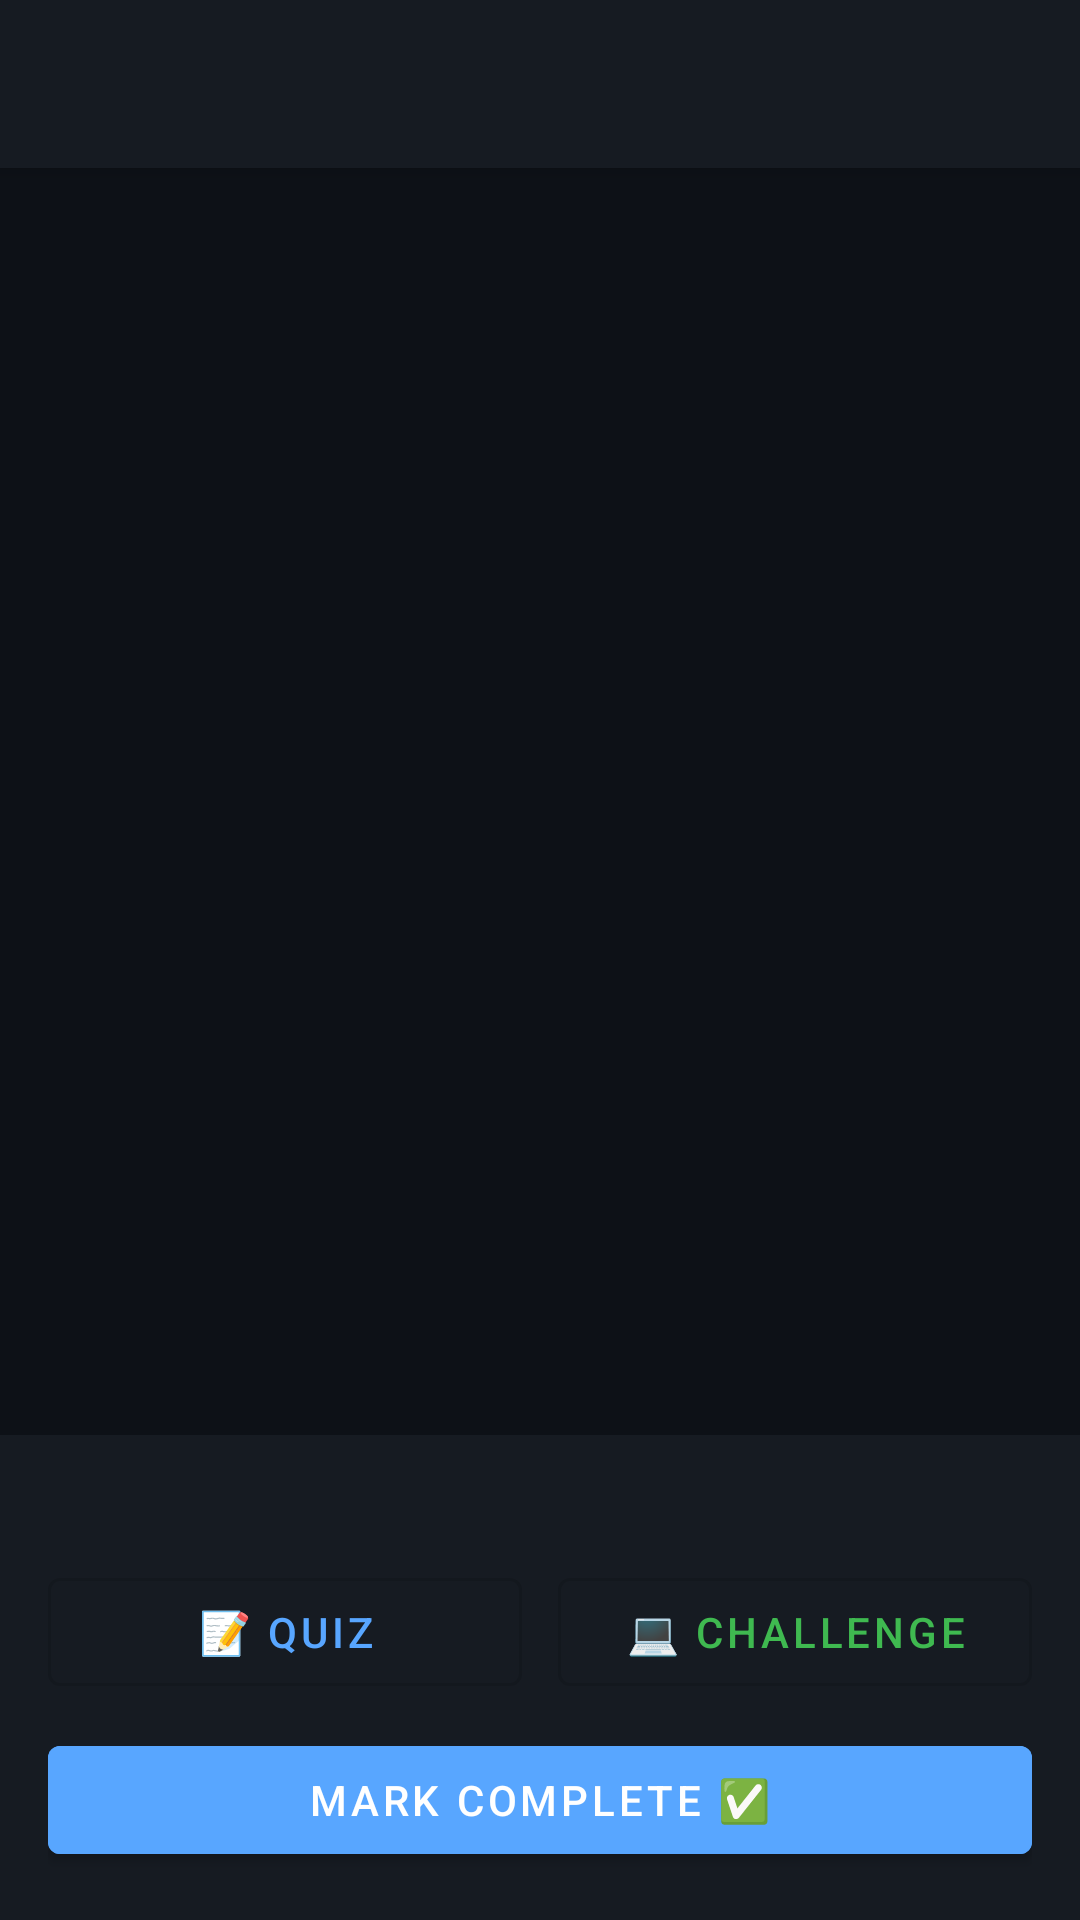

Write the Android layout XML for this screen, with the resource values it uses.
<!-- AndroidManifest.xml: application theme Theme.FullStackCourseApp -->
<!-- res/layout/fragment_lesson.xml -->
<?xml version="1.0" encoding="utf-8"?>
<LinearLayout
    xmlns:android="http://schemas.android.com/apk/res/android"
    android:layout_width="match_parent"
    android:layout_height="match_parent"
    android:orientation="vertical"
    android:background="@color/colorBackground">

    
    <androidx.appcompat.widget.Toolbar
        android:id="@+id/toolbar"
        android:layout_width="match_parent"
        android:layout_height="?attr/actionBarSize"
        android:background="@color/colorSurface"
        android:elevation="4dp" />

    
    <ScrollView
        android:layout_width="match_parent"
        android:layout_height="0dp"
        android:layout_weight="1">

        <LinearLayout
            android:layout_width="match_parent"
            android:layout_height="wrap_content"
            android:orientation="vertical"
            android:padding="20dp">

            <TextView
                android:id="@+id/tvLessonContent"
                android:layout_width="match_parent"
                android:layout_height="wrap_content"
                android:textColor="@color/colorTextPrimary"
                android:lineSpacingMultiplier="1.6"
                android:textSize="15sp" />

        </LinearLayout>
    </ScrollView>

    
    <LinearLayout
        android:layout_width="match_parent"
        android:layout_height="wrap_content"
        android:orientation="vertical"
        android:background="@color/colorSurface"
        android:padding="16dp">

        <TextView
            android:id="@+id/tvLessonStatus"
            android:layout_width="wrap_content"
            android:layout_height="wrap_content"
            android:textColor="@color/colorSecondary"
            android:textSize="13sp"
            android:layout_gravity="center_horizontal"
            android:layout_marginBottom="8dp" />

        <LinearLayout
            android:layout_width="match_parent"
            android:layout_height="wrap_content"
            android:orientation="horizontal">

            <com.google.android.material.button.MaterialButton
                android:id="@+id/btnQuiz"
                android:layout_width="0dp"
                android:layout_height="wrap_content"
                android:layout_weight="1"
                android:text="📝 Quiz"
                android:layout_marginEnd="6dp"
                style="@style/Widget.MaterialComponents.Button.OutlinedButton"
                android:textColor="@color/colorPrimary" />

            <com.google.android.material.button.MaterialButton
                android:id="@+id/btnChallenge"
                android:layout_width="0dp"
                android:layout_height="wrap_content"
                android:layout_weight="1"
                android:text="💻 Challenge"
                android:layout_marginStart="6dp"
                style="@style/Widget.MaterialComponents.Button.OutlinedButton"
                android:textColor="@color/colorSecondary" />
        </LinearLayout>

        <com.google.android.material.button.MaterialButton
            android:id="@+id/btnComplete"
            android:layout_width="match_parent"
            android:layout_height="wrap_content"
            android:text="Mark Complete ✅"
            android:layout_marginTop="8dp"
            android:backgroundTint="@color/colorPrimary" />

        <com.google.android.material.button.MaterialButton
            android:id="@+id/btnNextLesson"
            android:layout_width="match_parent"
            android:layout_height="wrap_content"
            android:text="@string/btn_next_lesson"
            android:layout_marginTop="8dp"
            android:visibility="gone"
            style="@style/Widget.MaterialComponents.Button.TextButton"
            android:textColor="@color/colorSecondary" />

    </LinearLayout>

</LinearLayout>
<!-- resources referenced by this layout -->
<resources>
  <color name="colorBackground">#0D1117</color>
  <color name="colorPrimary">#58A6FF</color>
  <color name="colorSecondary">#3FB950</color>
  <color name="colorSurface">#161B22</color>
  <color name="colorTextPrimary">#E6EDF3</color>
  <string name="btn_next_lesson">Next Lesson →</string>
  <style name="Theme.FullStackCourseApp" parent="Theme.MaterialComponents.DayNight.NoActionBar">
          <item name="colorPrimary">@color/colorPrimary</item>
          <item name="colorPrimaryVariant">@color/colorPrimaryVariant</item>
          <item name="colorSecondary">@color/colorSecondary</item>
          <item name="android:colorBackground">@color/colorBackground</item>
          <item name="colorSurface">@color/colorSurface</item>
          <item name="android:textColorPrimary">@color/colorTextPrimary</item>
          <item name="android:textColorSecondary">@color/colorTextSecondary</item>
          <item name="android:windowBackground">@color/colorBackground</item>
          <item name="android:statusBarColor">@color/colorBackground</item>
          <item name="android:navigationBarColor">@color/colorSurface</item>
      </style>
  <color name="colorPrimaryVariant">#1F6FEB</color>
  <color name="colorTextSecondary">#8B949E</color>
</resources>
